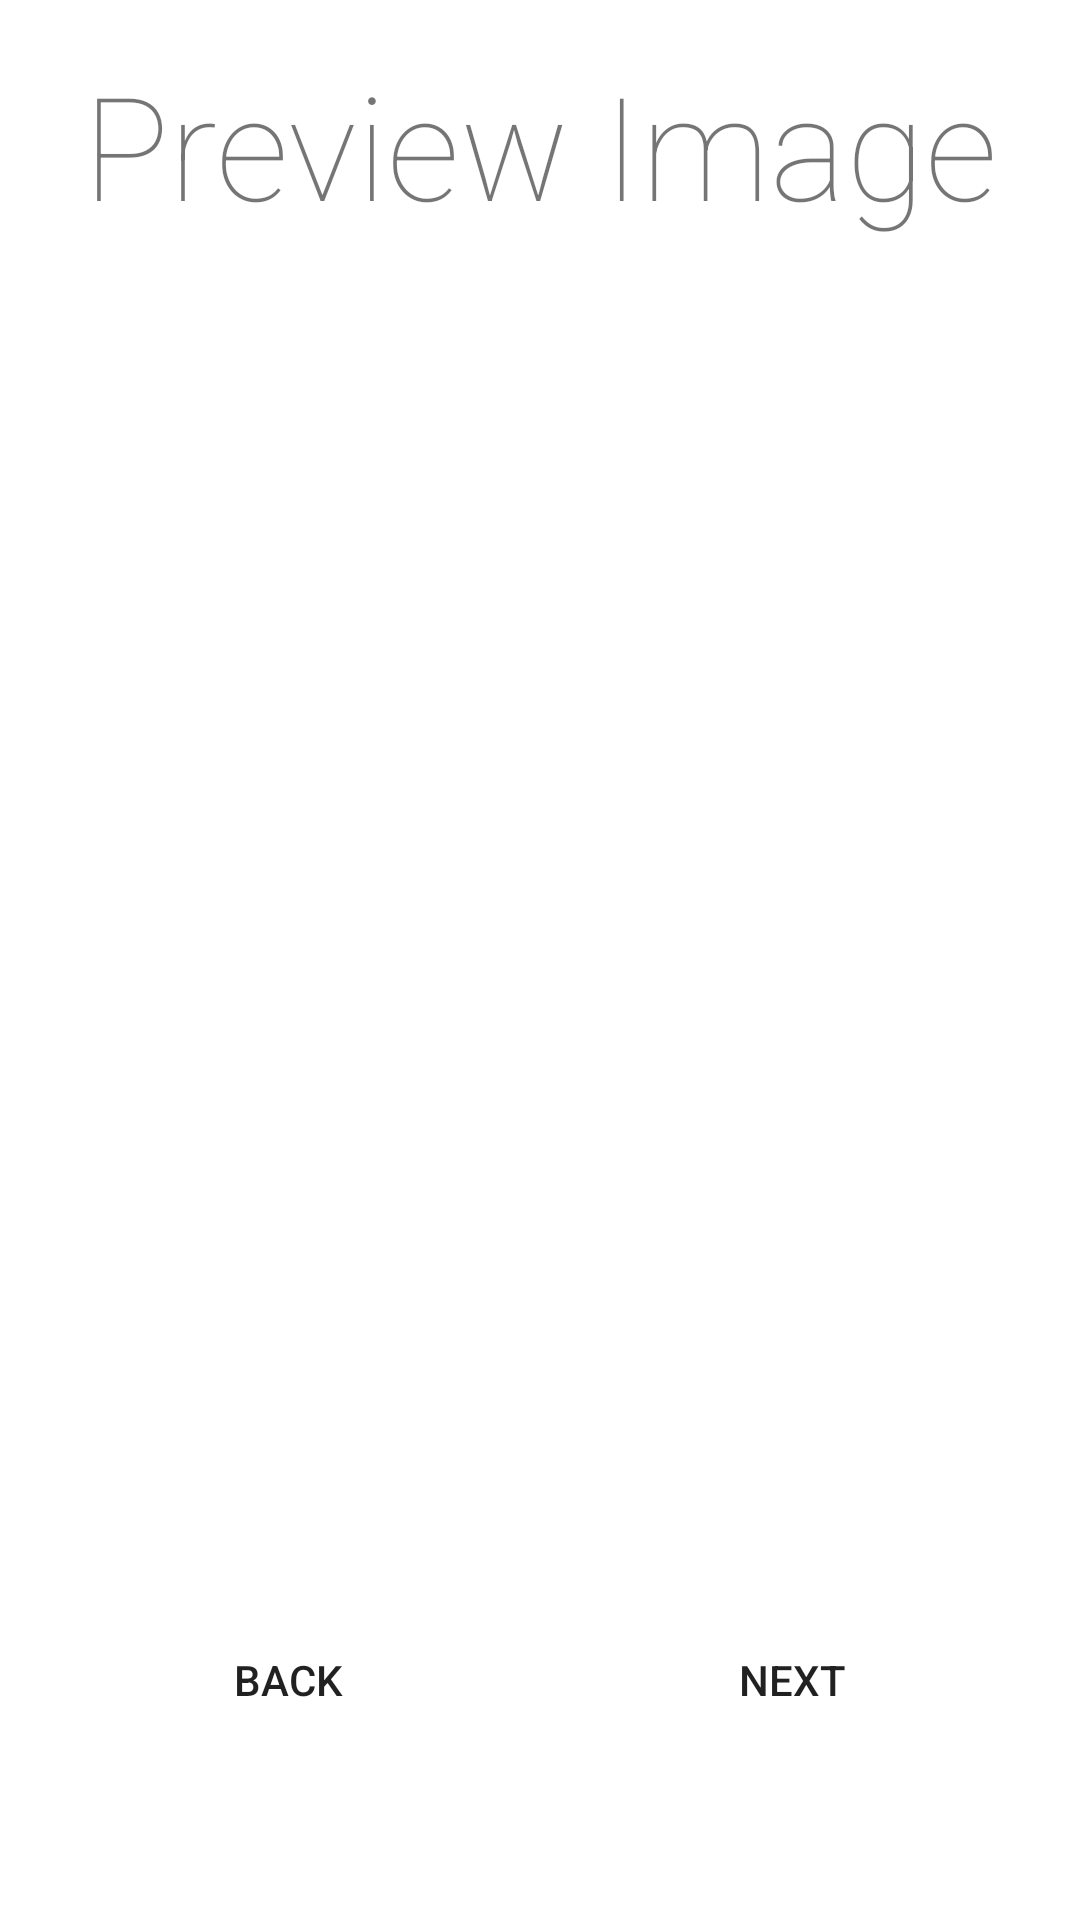

This screen was rendered from an Android layout file. Write that file and the resources it references.
<!-- AndroidManifest.xml: application theme Theme.PaperStore -->
<!-- res/layout/activity_image_preview.xml -->
<?xml version="1.0" encoding="utf-8"?>
<androidx.constraintlayout.widget.ConstraintLayout xmlns:android="http://schemas.android.com/apk/res/android"
    xmlns:app="http://schemas.android.com/apk/res-auto"
    xmlns:tools="http://schemas.android.com/tools"
    android:layout_width="match_parent"
    android:layout_height="match_parent"
    tools:context=".ImagePreview">

    <Button
        android:id="@+id/btn_next"
        android:layout_width="0dp"
        android:layout_height="wrap_content"
        android:layout_marginStart="4dp"
        android:layout_marginLeft="4dp"
        android:layout_marginEnd="16dp"
        android:layout_marginRight="16dp"
        android:layout_marginBottom="56dp"
        android:background="@drawable/button_corners"
        android:text="Next"
        app:layout_constraintBottom_toBottomOf="parent"
        app:layout_constraintEnd_toEndOf="parent"
        app:layout_constraintStart_toEndOf="@+id/btn_back" />

    <ImageView

        android:id="@+id/imgpreview"
        android:layout_width="match_parent"
        android:layout_height="0dp"
        android:layout_marginStart="16dp"
        android:layout_marginLeft="16dp"
        android:layout_marginTop="24dp"
        android:layout_marginEnd="16dp"
        android:layout_marginRight="16dp"
        android:layout_marginBottom="24dp"
        app:layout_constraintBottom_toTopOf="@+id/btn_next"
        app:layout_constraintEnd_toEndOf="parent"
        app:layout_constraintStart_toStartOf="parent"
        app:layout_constraintTop_toBottomOf="@+id/text_banner_imgPreview"
        tools:srcCompat="@tools:sample/avatars" />

    <TextView
        android:id="@+id/text_banner_imgPreview"
        android:layout_width="wrap_content"
        android:layout_height="wrap_content"
        android:layout_marginStart="16dp"
        android:layout_marginLeft="16dp"
        android:layout_marginTop="16dp"
        android:layout_marginEnd="16dp"
        android:layout_marginRight="16dp"
        android:fontFamily="sans-serif-thin"
        android:text="Preview Image"
        android:textSize="48sp"
        app:layout_constraintEnd_toEndOf="parent"
        app:layout_constraintStart_toStartOf="parent"
        app:layout_constraintTop_toTopOf="parent" />

    <Button
        android:id="@+id/btn_back"
        android:layout_width="0dp"
        android:layout_height="wrap_content"
        android:layout_marginStart="16dp"
        android:layout_marginLeft="16dp"
        android:layout_marginEnd="4dp"
        android:layout_marginRight="4dp"
        android:layout_marginBottom="56dp"
        android:background="@drawable/button_corners"
        android:text="Back"
        app:layout_constraintBottom_toBottomOf="parent"
        app:layout_constraintEnd_toStartOf="@+id/btn_next"
        app:layout_constraintStart_toStartOf="parent" />

</androidx.constraintlayout.widget.ConstraintLayout>
<!-- resources referenced by this layout -->
<resources>
  <style name="Theme.PaperStore" parent="Theme.MaterialComponents.DayNight.NoActionBar">
          
          <item name="colorPrimary">@color/purple_500</item>
          <item name="colorPrimaryVariant">@color/purple_700</item>
          <item name="colorOnPrimary">@color/white</item>
          
          <item name="colorSecondary">@color/teal_200</item>
          <item name="colorSecondaryVariant">@color/teal_700</item>
          <item name="colorOnSecondary">@color/black</item>
          
          <item name="android:statusBarColor" tools:targetApi="l">?attr/colorPrimaryVariant</item>
          
      </style>
  <!-- not gathered from this repository: default colours our renderer supplied (Android Studio template values) -->
  <color name="purple_500">#FF6200EE</color>
  <color name="purple_700">#FF3700B3</color>
  <color name="teal_200">#FF03DAC5</color>
  <color name="teal_700">#FF018786</color>
  <color name="black">#FF000000</color>
  <color name="white">#FFFFFFFF</color>
</resources>
